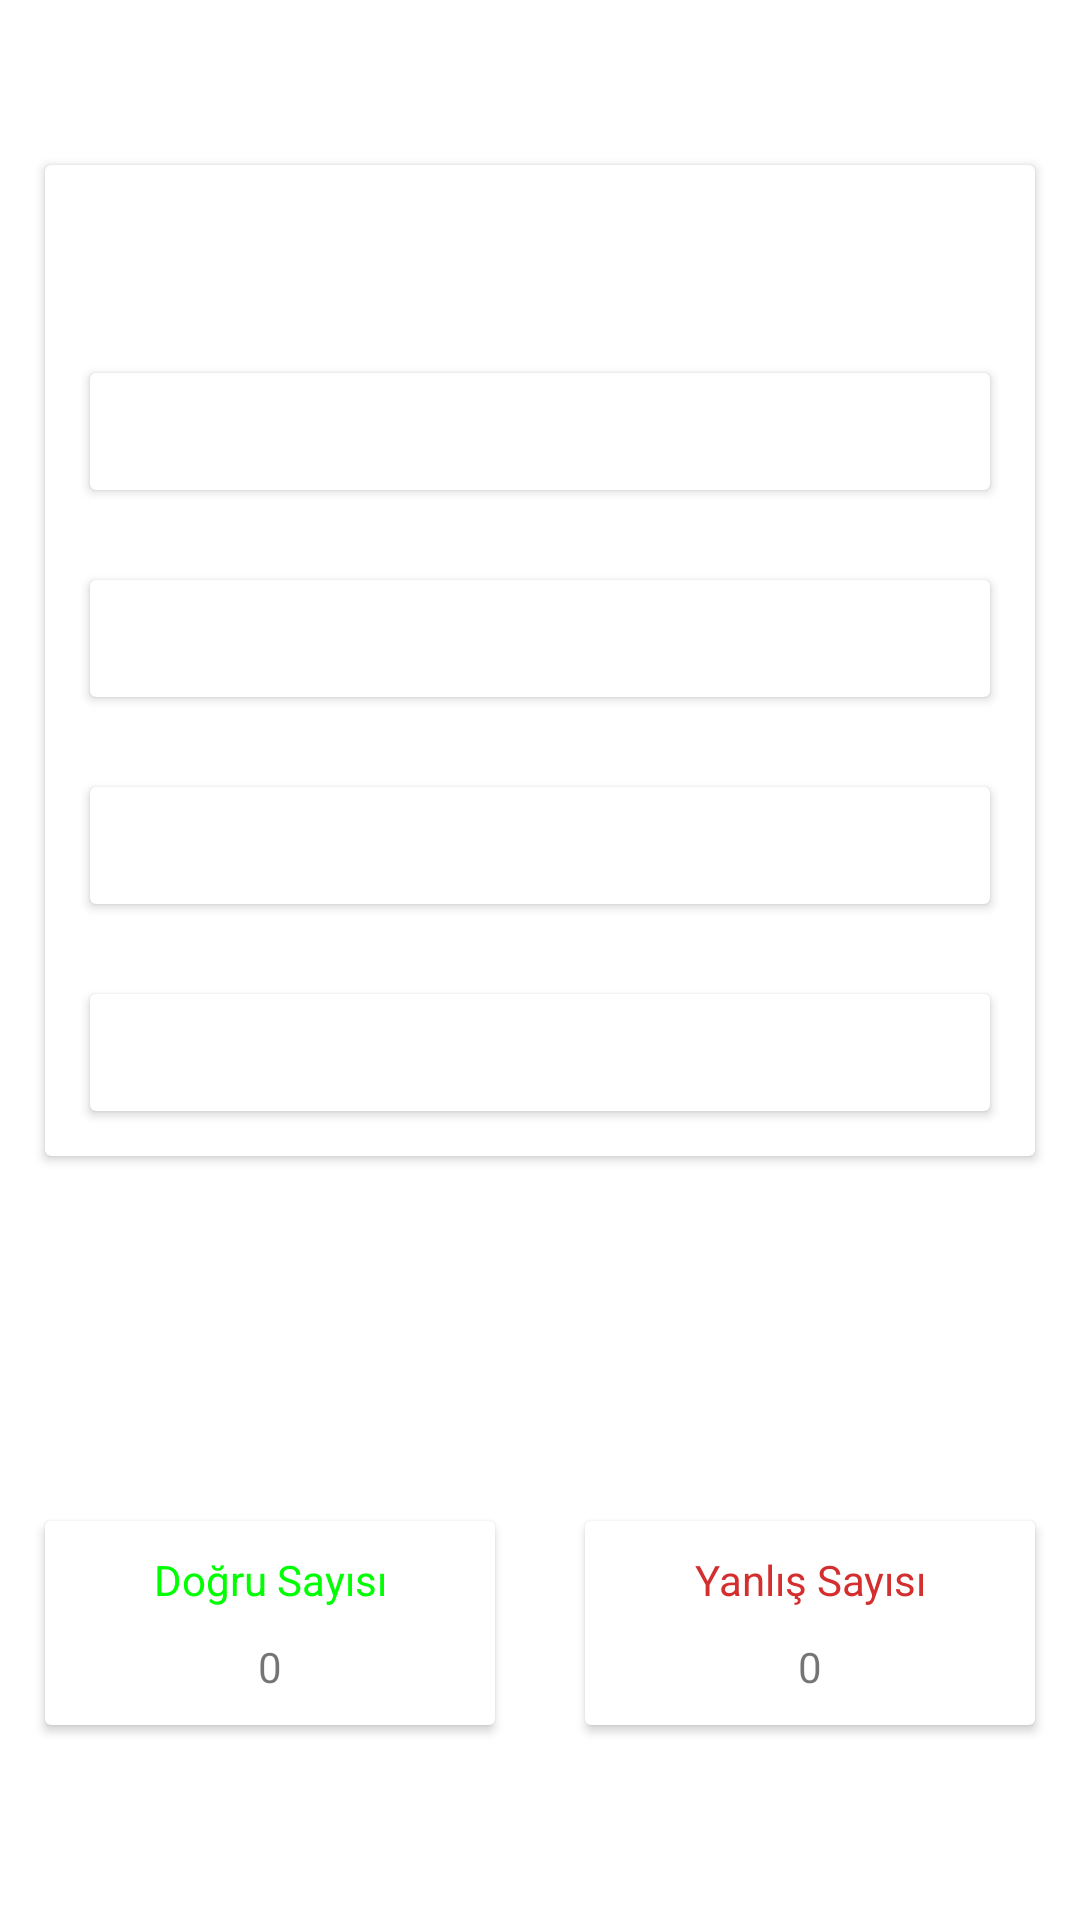

Produce the Android XML layout that renders to this screen, including the resource entries it uses.
<!-- AndroidManifest.xml: application theme Theme.AndroidAplication -->
<!-- res/layout/activity_quiz_activty.xml -->
<?xml version="1.0" encoding="utf-8"?>
<androidx.constraintlayout.widget.ConstraintLayout xmlns:android="http://schemas.android.com/apk/res/android"
    xmlns:app="http://schemas.android.com/apk/res-auto"
    xmlns:tools="http://schemas.android.com/tools"
    android:layout_width="match_parent"
    android:layout_height="match_parent"
    tools:context=".QuizActivty">

    <androidx.cardview.widget.CardView
        android:id="@+id/cardView"
        android:layout_width="match_parent"
        android:layout_height="wrap_content"
        android:layout_marginHorizontal="15dp"
        android:layout_marginVertical="55dp"
        app:layout_constraintEnd_toEndOf="parent"
        app:layout_constraintTop_toTopOf="parent">

        <LinearLayout
            android:layout_width="match_parent"
            android:layout_height="wrap_content"
            android:orientation="vertical">

            <TextView
                android:id="@+id/question"
                android:layout_width="match_parent"
                android:layout_height="wrap_content"
                android:layout_gravity="center"
                android:layout_marginHorizontal="25dp"
                android:layout_marginVertical="15dp"
                android:gravity="center"
                android:text=""
                android:textSize="18sp" />

            <androidx.cardview.widget.CardView
                android:id="@+id/answer1Card"
                android:layout_width="match_parent"
                android:layout_height="wrap_content"
                android:layout_marginHorizontal="15dp"
                android:layout_marginVertical="15dp"
                android:clickable="true"
                android:foreground="?android:attr/selectableItemBackground">

                <TextView
                    android:id="@+id/answer1"
                    android:layout_width="match_parent"
                    android:layout_height="wrap_content"
                    android:layout_margin="10dp"
                    android:text="" />
            </androidx.cardview.widget.CardView>

            <androidx.cardview.widget.CardView
                android:id="@+id/answer2Card"
                android:layout_width="match_parent"
                android:layout_height="wrap_content"
                android:layout_marginHorizontal="15dp"
                android:layout_marginVertical="15dp"
                android:clickable="true"
                android:foreground="?android:attr/selectableItemBackground">

                <TextView
                    android:id="@+id/answer2"
                    android:layout_width="match_parent"
                    android:layout_height="wrap_content"
                    android:layout_marginVertical="10dp"
                    android:layout_marginLeft="10dp"
                    android:text="" />
            </androidx.cardview.widget.CardView>

            <androidx.cardview.widget.CardView
                android:id="@+id/answer3Card"
                android:layout_width="match_parent"
                android:layout_height="wrap_content"
                android:layout_marginHorizontal="15dp"
                android:layout_marginVertical="15dp"
                android:clickable="true"
                android:foreground="?android:attr/selectableItemBackground">

                <TextView
                    android:id="@+id/answer3"
                    android:layout_width="match_parent"
                    android:layout_height="wrap_content"
                    android:layout_marginVertical="10dp"
                    android:layout_marginLeft="10dp"
                    android:text="" />
            </androidx.cardview.widget.CardView>

            <androidx.cardview.widget.CardView
                android:id="@+id/answer4Card"
                android:layout_width="match_parent"
                android:layout_height="wrap_content"
                android:layout_marginHorizontal="15dp"
                android:layout_marginVertical="15dp"
                android:clickable="true"
                android:foreground="?android:attr/selectableItemBackground">

                <TextView
                    android:id="@+id/answer4"
                    android:layout_width="match_parent"
                    android:layout_height="wrap_content"
                    android:layout_marginVertical="10dp"
                    android:layout_marginLeft="10dp"
                    android:text="" />
            </androidx.cardview.widget.CardView>


        </LinearLayout>
    </androidx.cardview.widget.CardView>

    <LinearLayout
        android:layout_width="match_parent"
        android:layout_height="wrap_content"
        android:layout_marginBottom="55dp"
        app:layout_constraintBottom_toBottomOf="parent">

        <androidx.cardview.widget.CardView
            android:layout_width="match_parent"
            android:layout_height="wrap_content"
            android:layout_marginHorizontal="15dp"
            android:layout_marginVertical="10dp"
            android:layout_weight="1">

            <LinearLayout
                android:layout_width="match_parent"
                android:layout_height="match_parent"
                android:orientation="vertical"
                android:layout_margin="10dp">
            <TextView
                android:layout_width="match_parent"
                android:layout_height="wrap_content"
                android:gravity="center"
                android:layout_marginBottom="10dp"
                android:textColor="#00ff00"
                android:text="Doğru Sayısı" />

            <TextView
                android:id="@+id/trueNumber"
                android:layout_width="match_parent"
                android:layout_height="wrap_content"
                android:gravity="center"
                android:text="0" />
            </LinearLayout>
        </androidx.cardview.widget.CardView>

        <androidx.cardview.widget.CardView
            android:layout_width="match_parent"
            android:layout_height="wrap_content"
            android:layout_marginHorizontal="15dp"
            android:layout_marginVertical="10dp"
            android:layout_weight="1">

            <LinearLayout
                android:layout_width="match_parent"
                android:layout_height="match_parent"
                android:layout_margin="10dp"
                android:orientation="vertical">
                <TextView
                    android:layout_width="match_parent"
                    android:layout_height="wrap_content"
                    android:gravity="center"
                    android:layout_marginBottom="10dp"
                    android:textColor="#D32F2F"
                    android:text="Yanlış Sayısı" />

                <TextView
                    android:id="@+id/falseNumber"
                    android:layout_width="match_parent"
                    android:layout_height="wrap_content"
                    android:gravity="center"
                    android:text="0" />
            </LinearLayout>
        </androidx.cardview.widget.CardView>
    </LinearLayout>

</androidx.constraintlayout.widget.ConstraintLayout>
<!-- resources referenced by this layout -->
<resources>
  <style name="Theme.AndroidAplication" parent="Theme.MaterialComponents.DayNight.DarkActionBar">
          
          <item name="colorPrimary">#9939B2</item>
          <item name="colorPrimaryVariant">#4F2162</item>
          <item name="colorOnPrimary">@color/white</item>
          
          <item name="colorSecondary">#987FD3</item>
          <item name="colorSecondaryVariant">#E5C01A</item>
          <item name="colorOnSecondary">@color/black</item>
          
          <item name="android:statusBarColor" tools:targetApi="l">?attr/colorPrimaryVariant</item>
          
      </style>
  <!-- not gathered from this repository: default colours our renderer supplied (Android Studio template values) -->
  <color name="black">#FF000000</color>
  <color name="white">#FFFFFFFF</color>
</resources>
